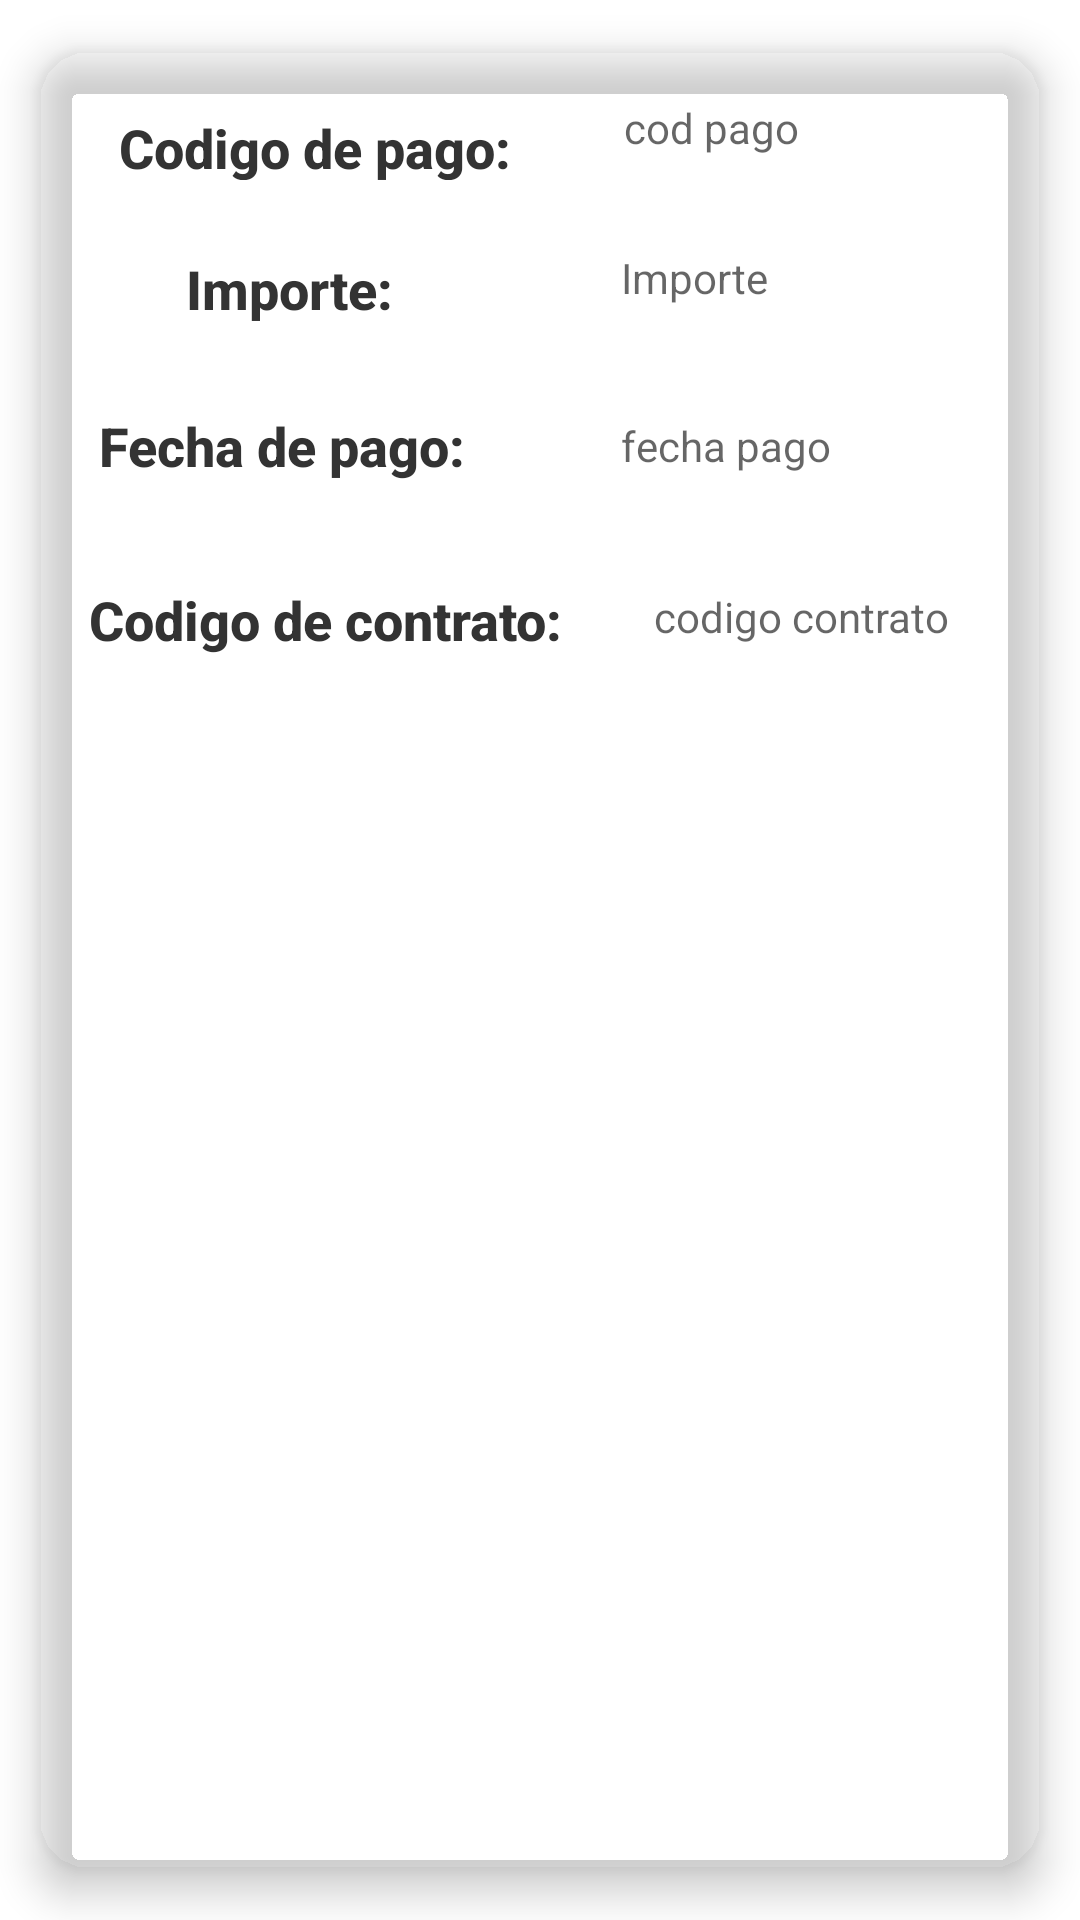

Reconstruct the res/layout file that produces this screen, plus the resources it refers to.
<!-- AndroidManifest.xml: application theme Theme.InmobiliariaLabIII -->
<!-- res/layout/itempagos.xml -->
<?xml version="1.0" encoding="utf-8"?>
<androidx.cardview.widget.CardView
    xmlns:android="http://schemas.android.com/apk/res/android"
    xmlns:app="http://schemas.android.com/apk/res-auto"
    xmlns:tools="http://schemas.android.com/tools"
    android:id="@+id/idCardPagos"
    android:layout_width="match_parent"
    android:layout_height="wrap_content"
    android:layout_margin="8dp"
    app:cardCornerRadius="16dp"
    app:cardElevation="8dp"
    app:cardUseCompatPadding="true"
    app:cardBackgroundColor="@android:color/transparent">

    <androidx.constraintlayout.widget.ConstraintLayout
        android:layout_width="385dp"
        android:layout_height="219dp"
        android:padding="8dp">

        <TextView
            android:id="@+id/tvCodigoDePago"
            android:layout_width="168dp"
            android:layout_height="23dp"
            android:layout_marginTop="12dp"
            android:fontFamily="sans-serif-medium"
            android:gravity="center"
            android:paddingHorizontal="8dp"
            android:text="Codigo de pago:"
            android:textColor="#333333"
            android:textSize="18sp"
            android:textStyle="bold"
            app:layout_constraintStart_toStartOf="parent"
            app:layout_constraintTop_toTopOf="parent" />

        <TextView
            android:id="@+id/tvImporte"
            android:layout_width="143dp"
            android:layout_height="wrap_content"
            android:layout_marginStart="4dp"
            android:layout_marginTop="24dp"
            android:fontFamily="sans-serif-medium"
            android:gravity="center"
            android:paddingHorizontal="8dp"
            android:text="Importe:"
            android:textColor="#333333"
            android:textSize="18sp"
            android:textStyle="bold"
            app:layout_constraintStart_toStartOf="parent"
            app:layout_constraintTop_toBottomOf="@+id/tvCodigoDePago" />

        <TextView
            android:id="@+id/tvFechaDePago"
            android:layout_width="146dp"
            android:layout_height="wrap_content"
            android:layout_marginTop="28dp"
            android:fontFamily="sans-serif-medium"
            android:gravity="center"
            android:paddingHorizontal="8dp"
            android:text="Fecha de pago:"
            android:textColor="#333333"
            android:textSize="18sp"
            android:textStyle="bold"
            app:layout_constraintStart_toStartOf="parent"
            app:layout_constraintTop_toBottomOf="@+id/tvImporte" />

        <TextView
            android:id="@+id/tvCodigoDeContrato"
            android:layout_width="175dp"
            android:layout_height="45dp"
            android:layout_marginTop="24dp"
            android:fontFamily="sans-serif-medium"
            android:gravity="center"
            android:paddingHorizontal="8dp"
            android:text="Codigo de contrato:"
            android:textColor="#333333"
            android:textSize="18sp"
            android:textStyle="bold"
            app:layout_constraintBottom_toBottomOf="parent"
            app:layout_constraintStart_toStartOf="parent"
            app:layout_constraintTop_toBottomOf="@+id/tvFechaDePago" />

        <TextView
            android:id="@+id/tvCodPagoSet"
            android:layout_width="163dp"
            android:layout_height="30dp"
            android:layout_marginTop="8dp"
            android:hint="cod pago"
            app:layout_constraintEnd_toEndOf="parent"
            app:layout_constraintStart_toEndOf="@+id/tvCodigoDePago"
            app:layout_constraintTop_toTopOf="parent" />

        <TextView
            android:id="@+id/tvImporteSet"
            android:layout_width="164dp"
            android:layout_height="28dp"
            android:layout_marginTop="20dp"
            android:hint="Importe"
            app:layout_constraintEnd_toEndOf="parent"
            app:layout_constraintHorizontal_bias="0.672"
            app:layout_constraintStart_toEndOf="@+id/tvImporte"
            app:layout_constraintTop_toBottomOf="@+id/tvCodPagoSet" />

        <TextView
            android:id="@+id/tvFechaPagoSet"
            android:layout_width="160dp"
            android:layout_height="25dp"
            android:layout_marginTop="28dp"
            android:hint="fecha pago"
            app:layout_constraintEnd_toEndOf="parent"
            app:layout_constraintHorizontal_bias="0.634"
            app:layout_constraintStart_toEndOf="@+id/tvFechaDePago"
            app:layout_constraintTop_toBottomOf="@+id/tvImporteSet" />

        <TextView
            android:id="@+id/tvCodContSet"
            android:layout_width="158dp"
            android:layout_height="25dp"
            android:layout_marginTop="32dp"
            android:hint="codigo contrato"
            app:layout_constraintEnd_toEndOf="parent"
            app:layout_constraintHorizontal_bias="0.615"
            app:layout_constraintStart_toEndOf="@+id/tvCodigoDeContrato"
            app:layout_constraintTop_toBottomOf="@+id/tvFechaPagoSet" />

    </androidx.constraintlayout.widget.ConstraintLayout>
</androidx.cardview.widget.CardView>
<!-- resources referenced by this layout -->
<resources>
  <style name="Theme.InmobiliariaLabIII" parent="Theme.MaterialComponents.DayNight.DarkActionBar">
          
          <item name="colorPrimary">#D1836E</item>
          <item name="colorPrimaryVariant">#333333</item>
          <item name="colorOnPrimary">@color/white</item>
          
          <item name="colorSecondary">#333333</item>
          <item name="colorSecondaryVariant">@color/white</item>
          <item name="colorOnSecondary">@color/black</item>
          
          <item name="android:statusBarColor">?attr/colorPrimaryVariant</item>
          
      </style>
  <color name="white">#FFFFFFFF</color>
  <color name="black">#FF000000</color>
</resources>
